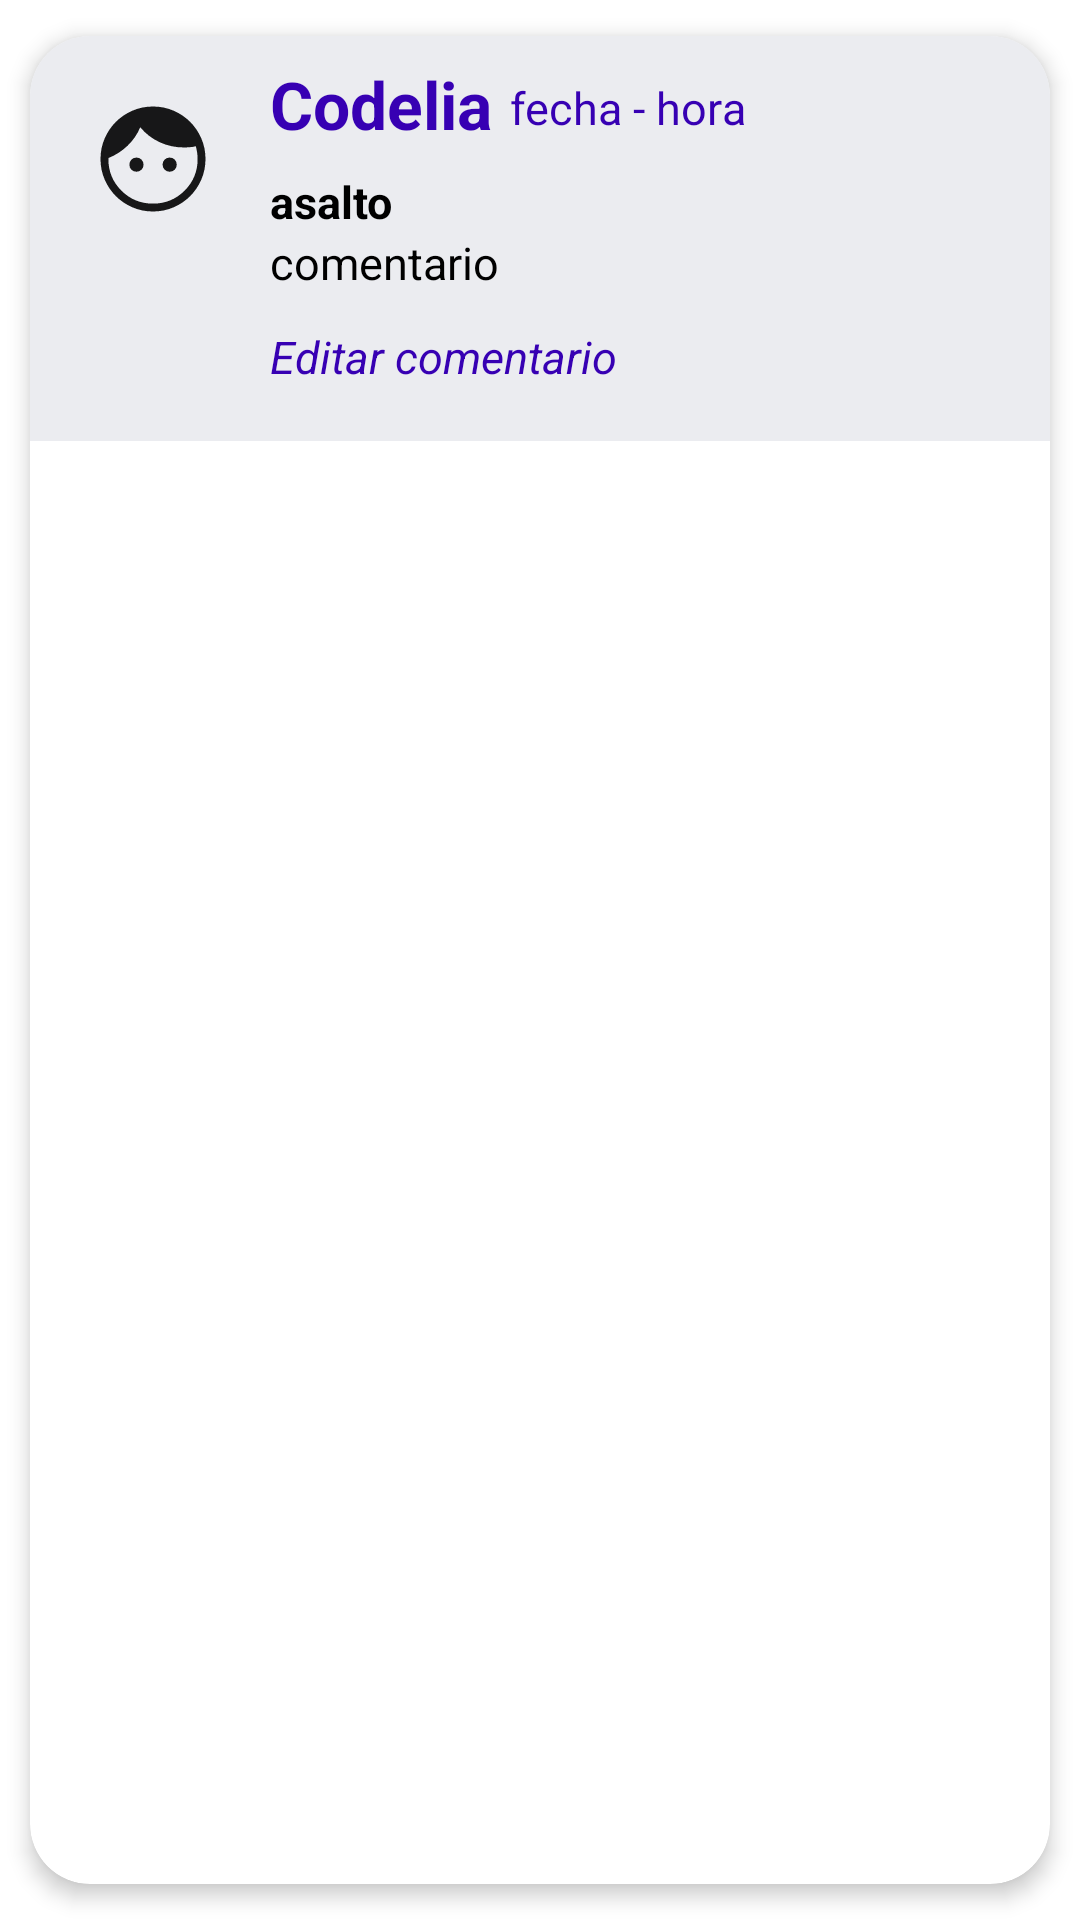

This screen was rendered from an Android layout file. Write that file and the resources it references.
<!-- AndroidManifest.xml: application theme Theme.MaterialComponents.DayNight.NoActionBar -->
<!-- res/layout/activity_list_element.xml -->
<?xml version="1.0" encoding="utf-8"?>
<androidx.cardview.widget.CardView xmlns:android="http://schemas.android.com/apk/res/android"
    xmlns:app="http://schemas.android.com/apk/res-auto"
    xmlns:tools="http://schemas.android.com/tools"
    android:id="@+id/item"
    android:background="@color/white"
    android:layout_width="match_parent"
    android:layout_height="wrap_content"
    android:animateLayoutChanges="true"
    app:cardCornerRadius="20dp"
    app:cardElevation="4dp"
    app:cardUseCompatPadding="true">

    <LinearLayout
        android:layout_width="match_parent"
        android:layout_height="wrap_content"
        android:background="@color/light_gray"
        android:animateLayoutChanges="true"
        android:orientation="vertical">

        <RelativeLayout
            android:layout_width="376dp"
            android:layout_height="wrap_content"
            android:orientation="horizontal"
            android:padding="6dp">

            <ImageView
                android:id="@+id/iconIMage"
                android:layout_width="70dp"
                android:layout_height="70dp"
                android:layout_alignParentStart="true"
                android:layout_alignParentLeft="true"
                android:layout_gravity="center"
                android:paddingLeft="14dp"
                android:paddingRight="14dp"
                app:srcCompat="@drawable/user_icon" />

            <LinearLayout
                android:layout_width="wrap_content"
                android:layout_height="wrap_content"
                android:layout_alignParentTop="true"
                android:layout_marginStart="4dp"
                android:layout_marginLeft="4dp"
                android:layout_marginTop="2dp"
                android:layout_toEndOf="@id/iconIMage"
                android:layout_toRightOf="@id/iconIMage"
                android:orientation="vertical">

                <TextView
                    android:id="@+id/name"
                    android:layout_width="match_parent"
                    android:layout_height="wrap_content"
                    android:text="Codelia"


                    android:textColor="@color/purple_700"
                    android:textSize="22dp"
                    android:textStyle="bold" />

                <TextView
                    android:id="@+id/fecha_hora"
                    android:layout_width="match_parent"
                    android:layout_height="wrap_content"
                    android:layout_marginLeft="80dp"
                    android:layout_marginTop="-24dp"
                    android:layout_marginBottom="2dp"
                    android:text="fecha - hora"
                    android:textColor="@color/purple_700"
                    android:textSize="15dp" />

                <TextView
                    android:id="@+id/tipologia"
                    android:layout_width="match_parent"
                    android:layout_height="wrap_content"
                    android:layout_marginTop="9dp"
                    android:text="asalto"
                    android:textColor="@color/black"
                    android:textSize="15dp"
                    android:textStyle="bold" />

                <TextView
                    android:id="@+id/comentario"
                    android:layout_width="240dp"
                    android:layout_height="wrap_content"
                    android:text="comentario"
                    android:textColor="@color/black"
                    android:textSize="15dp" />

                <androidx.constraintlayout.widget.ConstraintLayout
                    android:layout_width="match_parent"
                    android:layout_height="match_parent">

                    <TextView
                        android:id="@+id/editar_reporte"
                        android:layout_width="wrap_content"
                        android:layout_height="wrap_content"
                        android:text="Editar comentario"
                        android:textColor="@color/purple_700"
                        android:textColorLink="@color/white"
                        android:textSize="15dp"
                        android:textStyle="italic"
                        app:layout_constraintBottom_toBottomOf="parent"
                        app:layout_constraintStart_toStartOf="parent"
                        app:layout_constraintTop_toTopOf="parent" />

                    <ImageView
                        android:id="@+id/delete_icon"
                        android:layout_width="50dp"
                        android:layout_height="42dp"
                        android:layout_alignParentStart="true"
                        android:layout_alignParentLeft="true"
                        android:layout_marginLeft="70dp"


                        app:layout_constraintBottom_toBottomOf="parent"
                        app:layout_constraintEnd_toEndOf="parent"
                        app:layout_constraintHorizontal_bias="0.213"
                        app:layout_constraintStart_toEndOf="@+id/editar_reporte"
                        app:layout_constraintTop_toTopOf="parent"
                        app:layout_constraintVertical_bias="0.0"
                        app:srcCompat="@drawable/delete" />

                </androidx.constraintlayout.widget.ConstraintLayout>

            </LinearLayout>


        </RelativeLayout>
    </LinearLayout>
</androidx.cardview.widget.CardView>
<!-- resources referenced by this layout -->
<resources>
  <color name="black">#FF000000</color>
  <color name="light_gray">#EBECF0</color>
  <color name="purple_700">#FF3700B3</color>
  <color name="white">#FFFFFFFF</color>
  <!-- drawable user_icon (drawable) -->
  <vector android:alpha="0.9" android:height="48dp"
      android:viewportHeight="48" android:viewportWidth="48"
      android:width="48dp" xmlns:android="http://schemas.android.com/apk/res/android">
      <path android:fillColor="#FF000000" android:pathData="M17.7,28.85q-1.15,0 -1.925,-0.775Q15,27.3 15,26.15t0.775,-1.925q0.775,-0.775 1.925,-0.775t1.925,0.775q0.775,0.775 0.775,1.925t-0.775,1.925q-0.775,0.775 -1.925,0.775ZM30.35,28.85q-1.15,0 -1.925,-0.775 -0.775,-0.775 -0.775,-1.925t0.775,-1.925q0.775,-0.775 1.925,-0.775t1.925,0.775q0.775,0.775 0.775,1.925t-0.775,1.925q-0.775,0.775 -1.925,0.775ZM24,41q7.1,0 12.05,-4.95Q41,31.1 41,24q0,-1.3 -0.2,-2.55 -0.2,-1.25 -0.5,-2.3 -1,0.25 -2.175,0.35 -1.175,0.1 -2.425,0.1 -4.85,0 -9.175,-2 -4.325,-2 -7.375,-5.7 -1.7,4.05 -4.875,7.075Q11.1,22 7,23.65L7,24q0,7.1 4.95,12.05Q16.9,41 24,41ZM24,44q-4.15,0 -7.8,-1.575 -3.65,-1.575 -6.35,-4.275 -2.7,-2.7 -4.275,-6.35Q4,28.15 4,24t1.575,-7.8Q7.15,12.55 9.85,9.85q2.7,-2.7 6.35,-4.275Q19.85,4 24,4t7.8,1.575q3.65,1.575 6.35,4.275 2.7,2.7 4.275,6.35Q44,19.85 44,24t-1.575,7.8q-1.575,3.65 -4.275,6.35 -2.7,2.7 -6.35,4.275Q28.15,44 24,44Z"/>
  </vector>
</resources>
